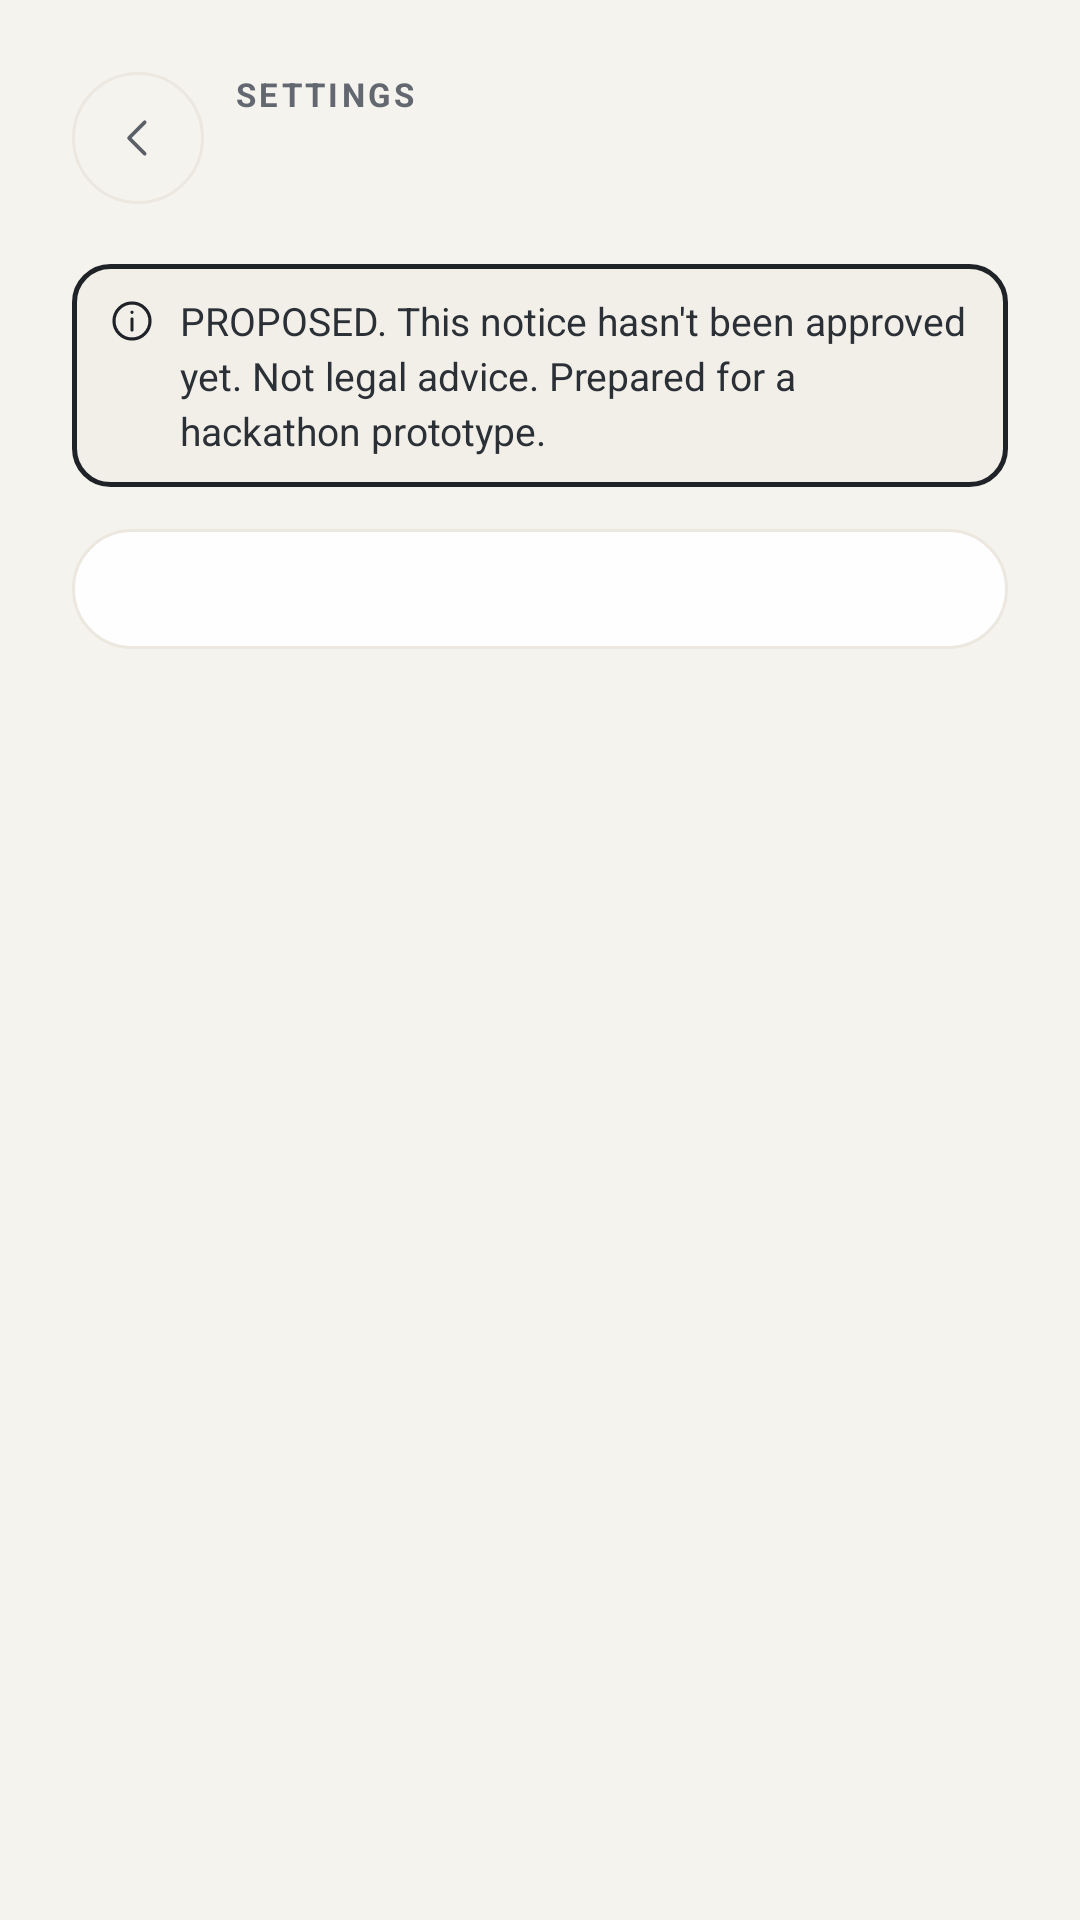

Here is an Android app screen rendered from its layout file. Give the layout XML and the strings, colors and styles it references.
<!-- AndroidManifest.xml: application theme Theme.MyApplication -->
<!-- res/layout/fragment_document.xml -->
<?xml version="1.0" encoding="utf-8"?>
<ScrollView xmlns:android="http://schemas.android.com/apk/res/android"
    xmlns:app="http://schemas.android.com/apk/res-auto"
    android:layout_width="match_parent"
    android:layout_height="match_parent"
    android:background="?attr/vukaBgBase"
    android:fillViewport="true">

    <LinearLayout
        android:layout_width="match_parent"
        android:layout_height="wrap_content"
        android:orientation="vertical"
        android:paddingStart="24dp"
        android:paddingEnd="24dp"
        android:paddingTop="24dp"
        android:paddingBottom="28dp">

        <LinearLayout
            android:layout_width="match_parent"
            android:layout_height="wrap_content"
            android:gravity="center_vertical"
            android:orientation="horizontal">

            <ImageView
                android:id="@+id/btnBack"
                android:layout_width="44dp"
                android:layout_height="44dp"
                android:background="@drawable/bg_back_button"
                android:contentDescription="Back"
                android:padding="13dp"
                android:src="@drawable/ic_caret_left"
                app:tint="@color/vuka_text_secondary" />

            <LinearLayout
                android:layout_width="0dp"
                android:layout_height="wrap_content"
                android:layout_marginStart="10dp"
                android:layout_weight="1"
                android:orientation="vertical">

                <TextView
                    android:layout_width="wrap_content"
                    android:layout_height="wrap_content"
                    android:letterSpacing="0.1"
                    android:text="SETTINGS"
                    android:textColor="@color/vuka_text_dim"
                    android:textSize="11sp"
                    android:textStyle="bold" />

                <TextView
                    android:id="@+id/tvTitle"
                    android:layout_width="wrap_content"
                    android:layout_height="wrap_content"
                    android:layout_marginTop="2dp"
                    android:accessibilityHeading="true"
                    android:textColor="@color/vuka_text_title"
                    android:textSize="20sp"
                    android:textStyle="bold" />
            </LinearLayout>
        </LinearLayout>

        
        <LinearLayout
            android:layout_width="match_parent"
            android:layout_height="wrap_content"
            android:layout_marginTop="20dp"
            android:background="@drawable/bg_input_field_error"
            android:orientation="horizontal"
            android:paddingStart="12dp"
            android:paddingTop="10dp"
            android:paddingEnd="12dp"
            android:paddingBottom="10dp">

            <ImageView
                android:layout_width="16dp"
                android:layout_height="16dp"
                android:layout_marginTop="1dp"
                android:importantForAccessibility="no"
                android:src="@drawable/ic_info"
                app:tint="@color/vuka_text_title" />

            <TextView
                android:layout_width="0dp"
                android:layout_height="wrap_content"
                android:layout_marginStart="8dp"
                android:layout_weight="1"
                android:lineSpacingExtra="3dp"
                android:text="PROPOSED. This notice hasn't been approved yet. Not legal advice. Prepared for a hackathon prototype."
                android:textColor="@color/vuka_text_label"
                android:textSize="13sp" />
        </LinearLayout>

        <LinearLayout
            android:id="@+id/body"
            android:layout_width="match_parent"
            android:layout_height="wrap_content"
            android:layout_marginTop="14dp"
            android:background="@drawable/bg_glass_card"
            android:orientation="vertical"
            android:padding="20dp" />
    </LinearLayout>
</ScrollView>
<!-- resources referenced by this layout -->
<resources>
  <color name="vuka_text_dim">#636870</color>
  <color name="vuka_text_label">#2B3037</color>
  <color name="vuka_text_secondary">#5B6068</color>
  <color name="vuka_text_title">#1F2328</color>
  <!-- drawable bg_back_button (drawable) -->
  <?xml version="1.0" encoding="utf-8"?>
  <ripple xmlns:android="http://schemas.android.com/apk/res/android"
      android:color="?attr/vukaBorderEmphasis">
      <item>
          <shape android:shape="oval">
              <solid android:color="@android:color/transparent" />
              <stroke android:width="1dp" android:color="?attr/vukaBorder" />
          </shape>
      </item>
      <item android:id="@android:id/mask">
          <shape android:shape="oval">
              <solid android:color="#FFFFFFFF" />
          </shape>
      </item>
  </ripple>
  <!-- drawable bg_glass_card (drawable) -->
  <?xml version="1.0" encoding="utf-8"?>
  <shape xmlns:android="http://schemas.android.com/apk/res/android"
      android:shape="rectangle">
      <solid android:color="@color/vuka_card_solid" />
      <corners android:radius="28dp" />
      <stroke
          android:width="1dp"
          android:color="?attr/vukaBorder" />
  </shape>
  <!-- drawable bg_input_field_error (drawable) -->
  <?xml version="1.0" encoding="utf-8"?>
  <shape xmlns:android="http://schemas.android.com/apk/res/android"
      android:shape="rectangle">
      <solid android:color="?attr/vukaBgElevated" />
      <corners android:radius="12dp" />
      <stroke android:width="1.5dp" android:color="@color/vuka_text_title" />
  </shape>
  <!-- drawable ic_caret_left (drawable) -->
  <?xml version="1.0" encoding="utf-8"?>
  <vector xmlns:android="http://schemas.android.com/apk/res/android"
      android:width="24dp"
      android:height="24dp"
      android:viewportWidth="24"
      android:viewportHeight="24">
      <path
          android:pathData="M15,5l-7,7l7,7"
          android:strokeColor="#FF000000"
          android:strokeWidth="1.6"
          android:strokeLineCap="round"
          android:strokeLineJoin="round" />
  </vector>
  <style name="Theme.MyApplication" parent="Base.Theme.MyApplication" />
  <color name="vuka_card_solid">#EBFFFFFF</color>
  <color name="vuka_action">#1E3A5F</color>
  <color name="vuka_bg_base">#F5F3EE</color>
  <color name="vuka_bg_elevated">#F2EFE9</color>
  <color name="vuka_border">#ECE8E0</color>
  <color name="vuka_border_subtle">#F0ECE4</color>
  <color name="vuka_border_emphasis">#E2DDD2</color>
  <color name="vuka_bg_surface">#FFFFFF</color>
  <style name="ShapeAppearance.Vuka.Dialog" parent="">
          <item name="cornerFamily">rounded</item>
          <item name="cornerSize">28dp</item>
      </style>
  <style name="TextAppearance.Vuka.DialogTitle" parent="MaterialAlertDialog.Material3.Title.Text">
          <item name="android:textColor">@color/vuka_text_title</item>
          <item name="android:textSize">20sp</item>
          <item name="android:textStyle">bold</item>
      </style>
  <style name="TextAppearance.Vuka.DialogBody" parent="MaterialAlertDialog.Material3.Body.Text">
          <item name="android:textColor">@color/vuka_text_secondary</item>
          <item name="android:textSize">15sp</item>
          <item name="android:lineSpacingExtra">3dp</item>
      </style>
  <style name="Widget.Vuka.DialogButton.Ghost" parent="Widget.Material3.Button.TextButton.Dialog">
          <item name="android:minHeight">48dp</item>
          <item name="android:textAllCaps">false</item>
          <item name="android:textColor">@color/vuka_text_secondary</item>
          <item name="android:textSize">15sp</item>
          <item name="android:textStyle">bold</item>
          <item name="rippleColor">?attr/vukaBorderEmphasis</item>
      </style>
  <color name="vuka_text_inverse">#FFFFFF</color>
  <color name="vuka_action_grad_top">#2A4A73</color>
  <color name="vuka_action_grad_bottom">#1A3354</color>
</resources>
